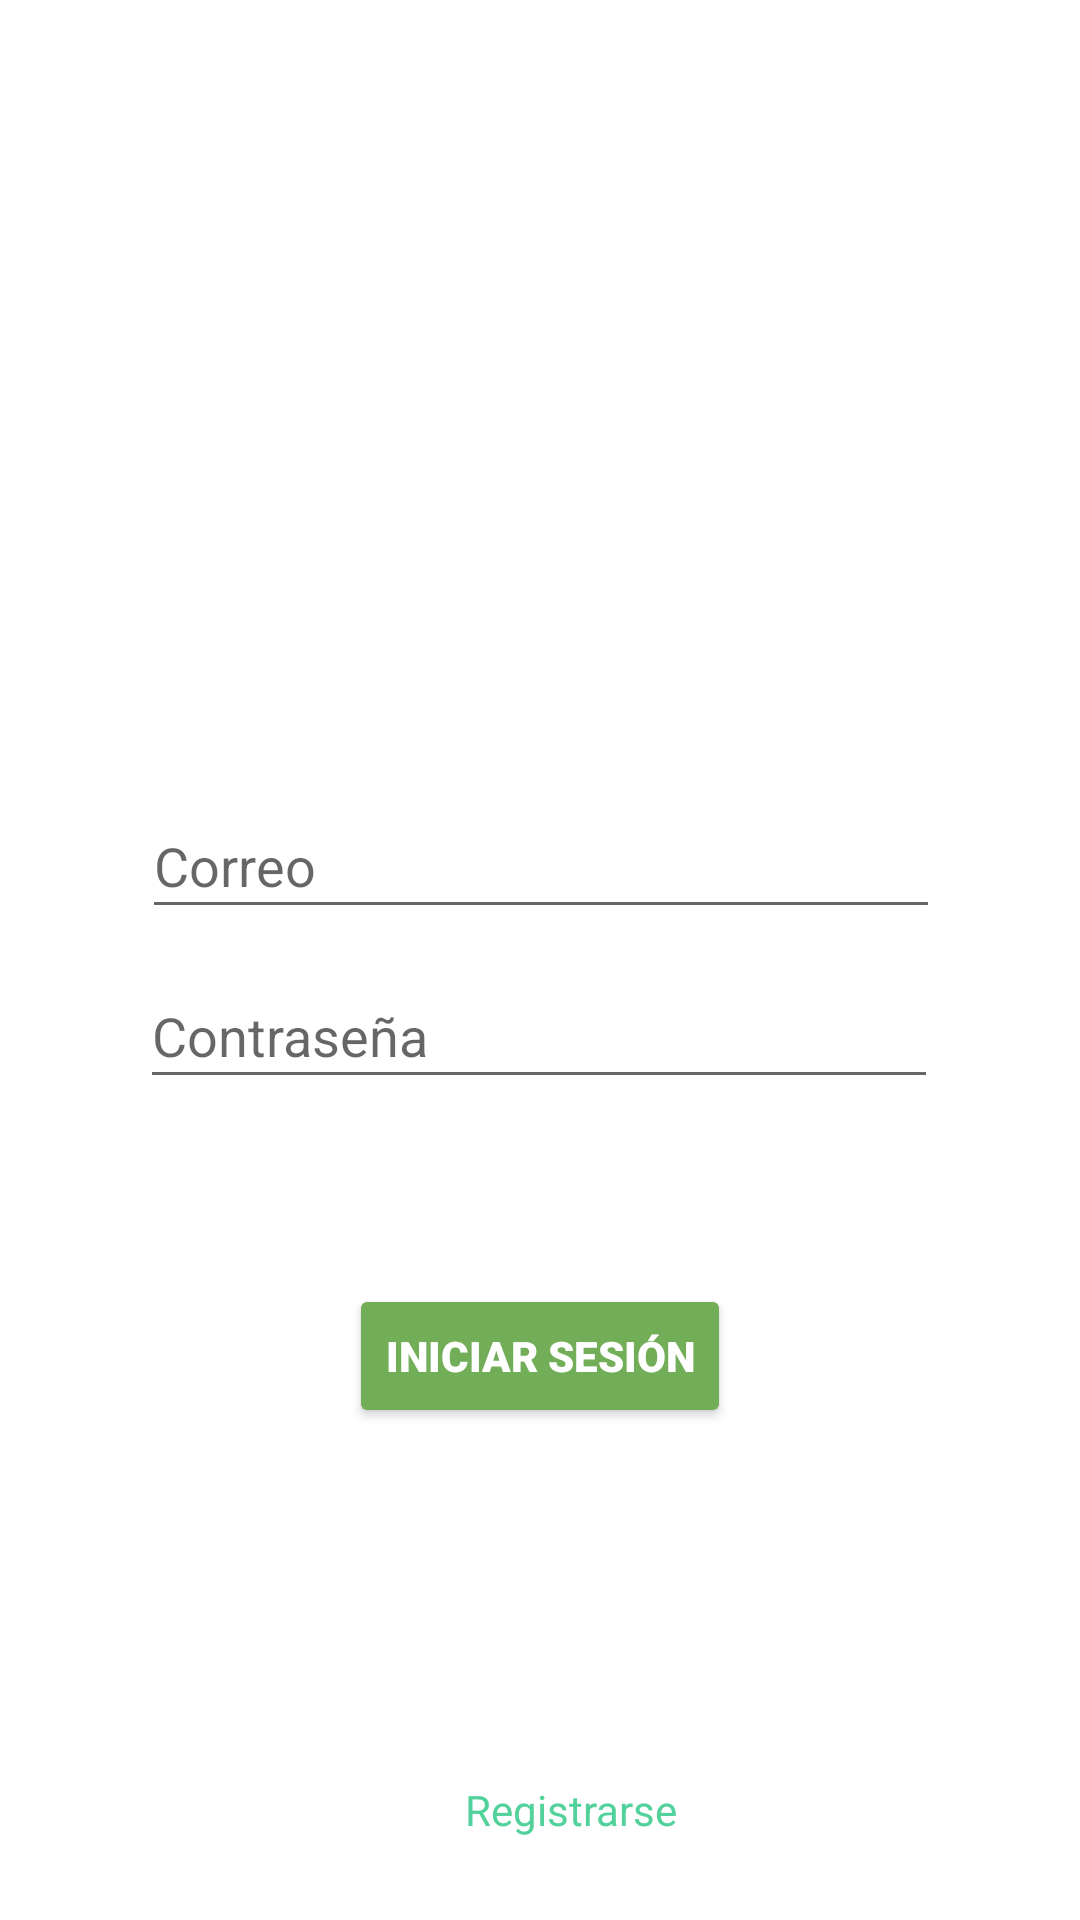

Layout XML and referenced resources for this Android screen:
<!-- AndroidManifest.xml: application theme Theme.Plantae_Proyect -->
<!-- res/layout/activity_main.xml -->
<?xml version="1.0" encoding="utf-8"?>
<androidx.constraintlayout.widget.ConstraintLayout xmlns:android="http://schemas.android.com/apk/res/android"
    xmlns:app="http://schemas.android.com/apk/res-auto"
    xmlns:tools="http://schemas.android.com/tools"
    android:layout_width="match_parent"
    android:layout_height="match_parent"
    android:background="@drawable/fondo_login">

    <Button
        android:id="@+id/IniciarSesionPantalla"
        android:layout_width="wrap_content"
        android:layout_height="wrap_content"
        android:layout_marginTop="45dp"
        android:backgroundTint="@color/green_btn"
        android:fontFamily="sans-serif-black"
        android:onClick="irIniciar"
        android:text="Iniciar Sesión"
        android:textColor="@color/white"
        app:layout_constraintBottom_toBottomOf="parent"
        app:layout_constraintEnd_toEndOf="parent"
        app:layout_constraintStart_toStartOf="parent"
        app:layout_constraintTop_toTopOf="parent"
        app:layout_constraintVertical_bias="0.7" />

    <EditText
        android:id="@+id/correo"
        android:layout_width="266dp"
        android:layout_height="45dp"
        android:ems="10"
        android:hint="Correo"
        android:inputType="textPersonName"
        android:textColor="@color/black"
        app:layout_constraintBottom_toBottomOf="parent"
        app:layout_constraintEnd_toEndOf="parent"
        app:layout_constraintHorizontal_bias="0.503"
        app:layout_constraintStart_toStartOf="parent"
        app:layout_constraintTop_toTopOf="parent"
        app:layout_constraintVertical_bias="0.445" />

    <EditText
        android:id="@+id/contrasena"
        android:layout_width="266dp"
        android:layout_height="45dp"
        android:ems="10"
        android:hint="Contraseña"
        android:inputType="textPassword"
        app:layout_constraintBottom_toBottomOf="parent"
        app:layout_constraintEnd_toEndOf="parent"
        app:layout_constraintHorizontal_bias="0.496"
        app:layout_constraintStart_toStartOf="parent"
        app:layout_constraintTop_toBottomOf="@+id/correo"
        app:layout_constraintVertical_bias="0.041" />

    <ImageView
        android:id="@+id/imageView2"
        android:layout_width="159dp"
        android:layout_height="174dp"
        app:layout_constraintBottom_toBottomOf="parent"
        app:layout_constraintEnd_toEndOf="parent"
        app:layout_constraintHorizontal_bias="0.5"
        app:layout_constraintStart_toStartOf="parent"
        app:layout_constraintTop_toTopOf="parent"
        app:layout_constraintVertical_bias="0.089"
        app:srcCompat="@drawable/componente_2__1" />

    <TextView
        android:id="@+id/textView2"
        android:layout_width="wrap_content"
        android:layout_height="wrap_content"
        android:fontFamily="sans-serif-medium"
        android:text="¿No tienes una cuenta?"
        android:textColor="@color/white"
        app:layout_constraintBottom_toBottomOf="parent"
        app:layout_constraintEnd_toEndOf="parent"
        app:layout_constraintHorizontal_bias="0.151"
        app:layout_constraintStart_toStartOf="parent"
        app:layout_constraintTop_toTopOf="parent"
        app:layout_constraintVertical_bias="0.96" />

    <Button
        android:id="@+id/btn_irRegistro"
        android:layout_width="111dp"
        android:layout_height="45dp"
        android:background="@android:color/transparent"
        android:onClick="irRegistro"
        android:text="Registrarse"
        android:textAlignment="viewStart"
        android:textAppearance="@style/TextAppearance.AppCompat.Body1"
        android:textColor="#52D29A"
        app:layout_constraintBottom_toBottomOf="parent"
        app:layout_constraintEnd_toEndOf="parent"
        app:layout_constraintHorizontal_bias="0.623"
        app:layout_constraintStart_toStartOf="parent"
        app:layout_constraintTop_toTopOf="parent"
        app:layout_constraintVertical_bias="0.976" />

</androidx.constraintlayout.widget.ConstraintLayout>
<!-- resources referenced by this layout -->
<resources>
  <color name="black">#FF000000</color>
  <color name="green_btn">#72AD58</color>
  <color name="white">#FFFFFFFF</color>
  <style name="Theme.Plantae_Proyect" parent="Theme.MaterialComponents.DayNight.DarkActionBar">
          
          <item name="colorPrimary">@color/purple_500</item>
          <item name="colorPrimaryVariant">@color/purple_700</item>
          <item name="colorOnPrimary">@color/white</item>
          
          <item name="colorSecondary">@color/teal_200</item>
          <item name="colorSecondaryVariant">@color/teal_700</item>
          <item name="colorOnSecondary">@color/black</item>
          
          <item name="android:statusBarColor">?attr/colorPrimaryVariant</item>
          
      </style>
  <color name="purple_500">#FF6200EE</color>
  <color name="purple_700">#FF3700B3</color>
  <color name="teal_200">#FF03DAC5</color>
  <color name="teal_700">#FF018786</color>
</resources>
